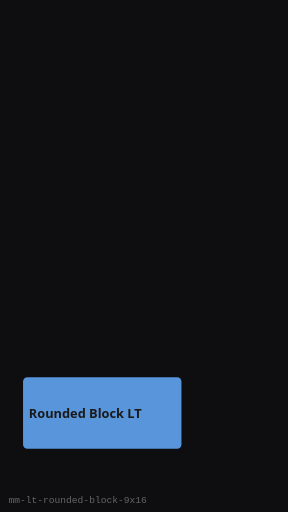
t = 0.00 s
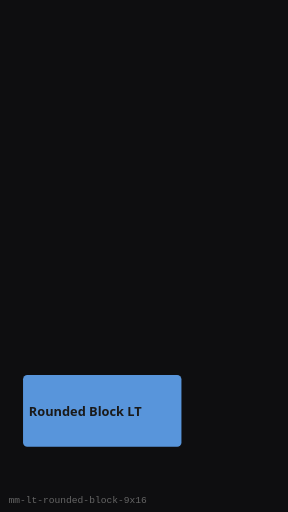
t = 0.25 s
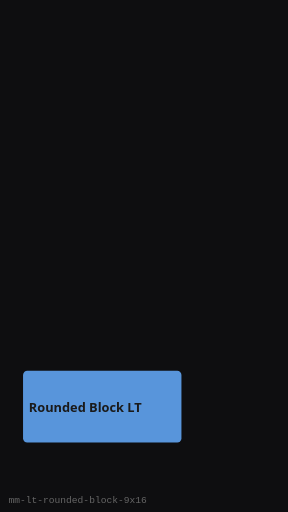
t = 0.75 s
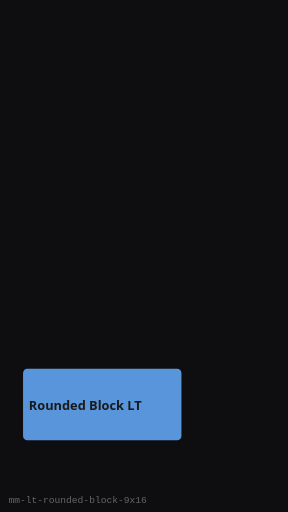
t = 1.00 s
t = 1.25 s: frame unchanged from t = 0.75 s, image omitted
t = 1.75 s: frame unchanged from t = 0.25 s, image omitted

The animated SVG that drew these frames (rendered in a browser with its animation timeline set to each time). Animation: 1 SMIL element (animateTransform=1); one cycle of 2.00 s, repeats indefinitely.

<?xml version="1.0" encoding="UTF-8"?>
<svg xmlns="http://www.w3.org/2000/svg" width="270" height="480" viewBox="0 0 270 480" role="img" aria-label="Rounded Block LT (9:16)">
  <rect width="270" height="480" fill="#0E0E10"/>
  <g><animateTransform attributeName="transform" type="translate" values="0 8;0 0;0 8" dur="2s" repeatCount="indefinite"/>
      <rect x="21.6" y="345.59999999999997" width="148.5" height="67.2" rx="4" fill="#5C9CE6" opacity="0.95"/>
      <text x="27" y="383.99999999999994" fill="#1A1A1A" font-family="Segoe UI, sans-serif" font-size="12" font-weight="600">Rounded Block LT</text>
    </g>
  <text x="8" y="472" fill="#666" font-size="9" font-family="monospace">mm-lt-rounded-block-9x16</text>
</svg>
